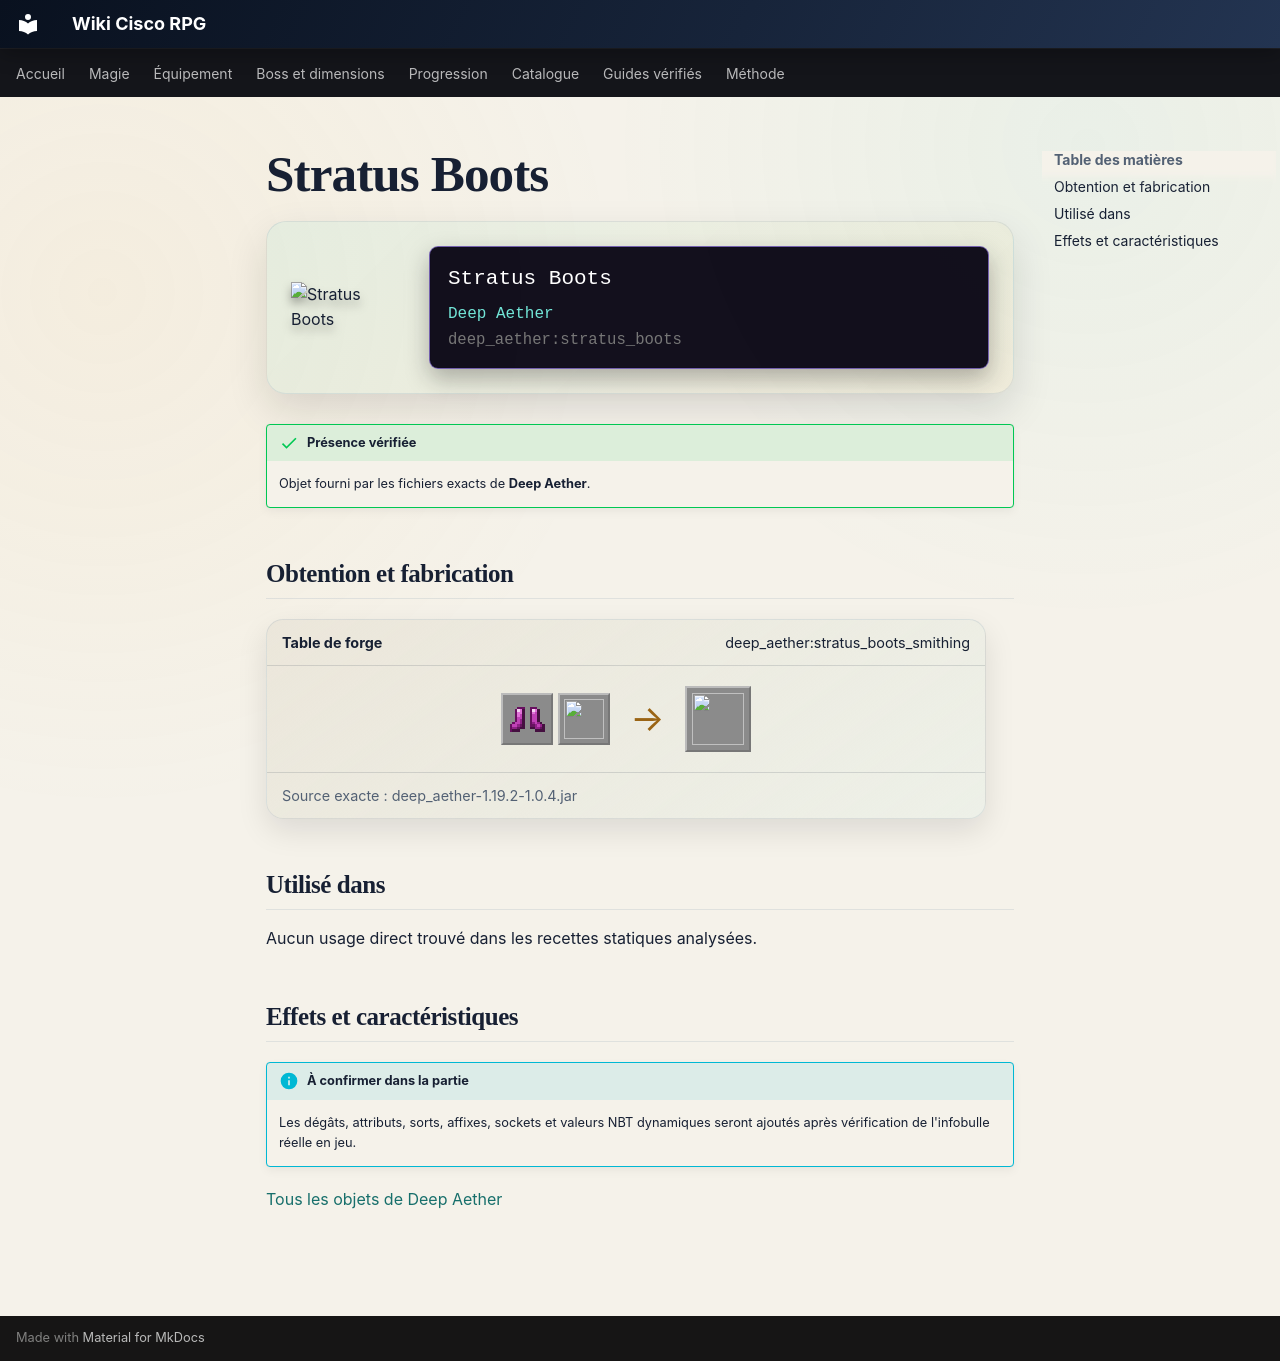

repository: Kloups-Dev/wiki-cisco-rpg · page: catalogue/objets/deep_aether/stratus_boots/index.html · generator: mkdocs

# Stratus Boots

<div class="mc-item-showcase">
<img class="mc-item-icon" src="../../../../assets/generated/items/deep_aether/stratus_boots.png" alt="Stratus Boots">
<div class="mc-tooltip-card">
<div class="mc-tooltip-card__name">Stratus Boots</div>
<div class="mc-tooltip-card__mod">Deep Aether</div>
<div class="mc-tooltip-card__id">deep_aether:stratus_boots</div>
</div>
</div>

!!! success "Présence vérifiée"
    Objet fourni par les fichiers exacts de **Deep Aether**.

## Obtention et fabrication

<div class="jei-recipe"><div class="jei-recipe__head"><strong>Table de forge</strong><span>deep_aether:stratus_boots_smithing</span></div><div class="jei-recipe__body"><div class="jei-inputs"><a class="jei-slot" href="../../../../catalogue/objets/aether/gravitite_boots/" title="Gravitite Boots (aether:gravitite_boots)"><img src="../../../../assets/generated/items/aether/gravitite_boots.png" alt="" loading="lazy"></a><a class="jei-slot" href="../../../../catalogue/objets/deep_aether/stratus_ingot/" title="Stratus Ingot (deep_aether:stratus_ingot)"><img src="../../../../assets/generated/items/deep_aether/stratus_ingot.png" alt="" loading="lazy"></a></div><span class="jei-arrow">→</span><span class="jei-slot jei-slot--result"><img src="../../../../assets/generated/items/deep_aether/stratus_boots.png" alt=""></span></div><div class="jei-recipe__source">Source exacte : deep_aether-1.19.2-1.0.4.jar</div></div>

## Utilisé dans

Aucun usage direct trouvé dans les recettes statiques analysées.

## Effets et caractéristiques

!!! info "À confirmer dans la partie"
    Les dégâts, attributs, sorts, affixes, sockets et valeurs NBT dynamiques seront ajoutés après vérification de l'infobulle réelle en jeu.

[Tous les objets de Deep Aether](../../../contenu/deep-aether.md)
